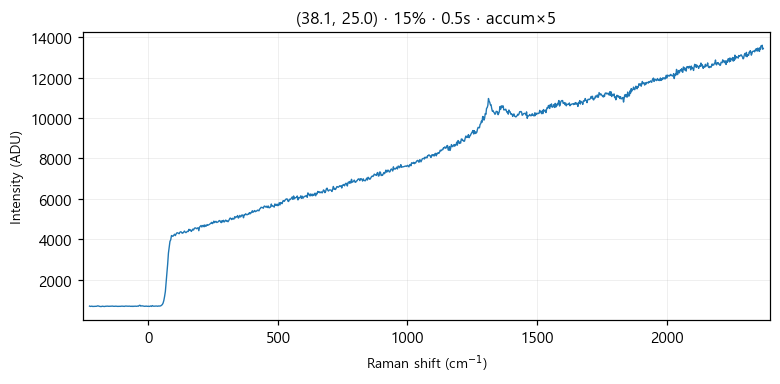

Source data for this figure (header and first rows):
# laser_power_pct, 15
# exposure_time, 0.5
# laser_nm, 532
# mode, accumulate
pixel, raman_shift_cm-1, wavelength_nm, intensity
0, -227.1, 525.7, 692
1, -224, 525.8, 677
2, -220.9, 525.8, 681
3, -217.9, 525.9, 689
4, -214.8, 526, 675
5, -211.7, 526.1, 677
6, -208.7, 526.2, 681
7, -205.6, 526.3, 685
8, -202.5, 526.3, 682
9, -199.5, 526.4, 684
10, -196.4, 526.5, 702
11, -193.3, 526.6, 699
12, -190.3, 526.7, 687
13, -187.2, 526.8, 676
14, -184.2, 526.9, 671
15, -181.1, 526.9, 672
16, -178.1, 527, 688
17, -175, 527.1, 680
18, -171.9, 527.2, 675
19, -168.9, 527.3, 673
20, -165.8, 527.4, 684
21, -162.8, 527.5, 685
22, -159.7, 527.5, 687
23, -156.7, 527.6, 690
24, -153.6, 527.7, 682
25, -150.6, 527.8, 683
26, -147.6, 527.9, 681
27, -144.5, 528, 687
28, -141.5, 528, 692
29, -138.4, 528.1, 693
30, -135.4, 528.2, 683
31, -132.4, 528.3, 682
32, -129.3, 528.4, 682
33, -126.3, 528.5, 689
34, -123.2, 528.6, 685
35, -120.2, 528.6, 679
36, -117.2, 528.7, 677
37, -114.1, 528.8, 682
38, -111.1, 528.9, 680
39, -108.1, 529, 680
40, -105.1, 529.1, 688
41, -102, 529.1, 690
42, -99.01, 529.2, 688
43, -95.99, 529.3, 681
44, -92.97, 529.4, 678
45, -89.94, 529.5, 691
46, -86.92, 529.6, 694
47, -83.91, 529.7, 691
48, -80.89, 529.7, 693
49, -77.87, 529.8, 685
50, -74.86, 529.9, 690
51, -71.84, 530, 689
52, -68.83, 530.1, 681
53, -65.82, 530.2, 679
54, -62.81, 530.2, 691
55, -59.8, 530.3, 673
... 968 more rows
